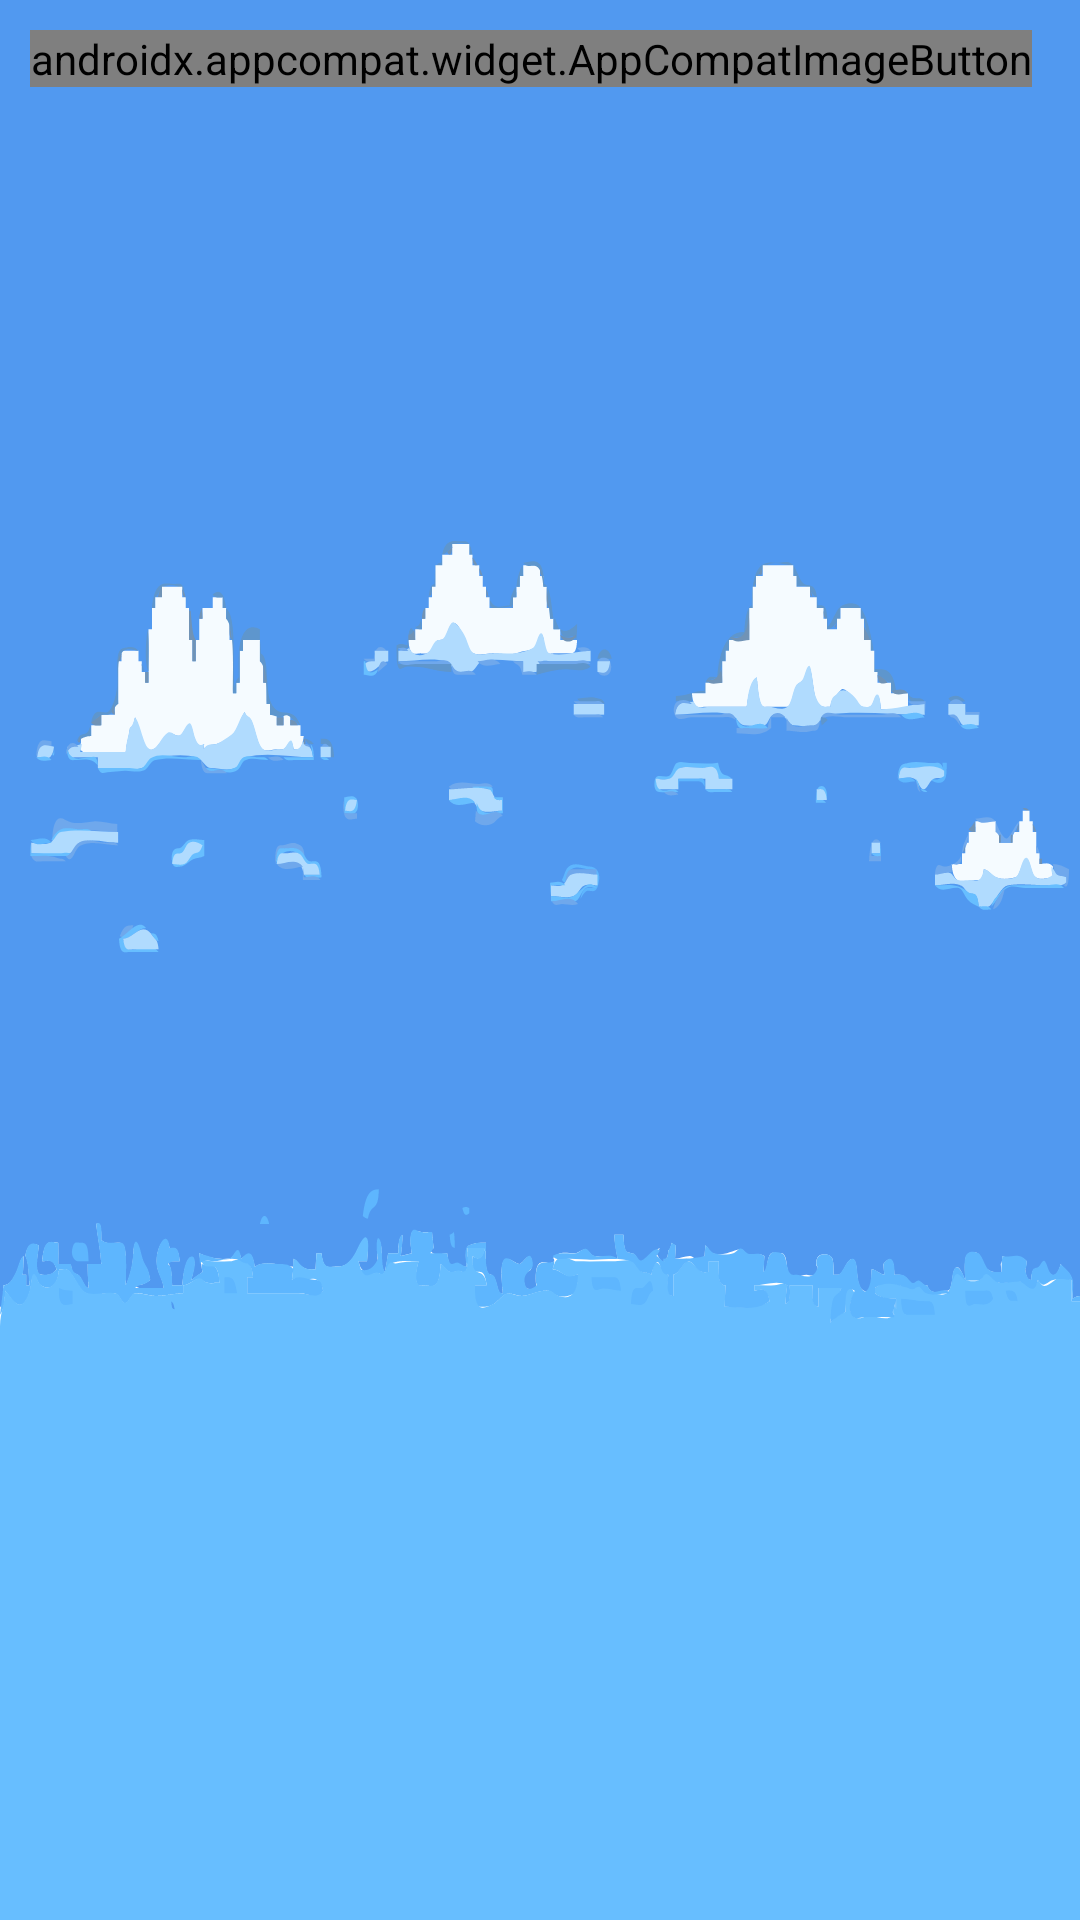

Produce the Android XML layout that renders to this screen, including the resource entries it uses.
<!-- AndroidManifest.xml: application theme Theme.MioMario -->
<!-- res/layout/fragment_myo_game.xml -->
<?xml version="1.0" encoding="utf-8"?>
<layout xmlns:android="http://schemas.android.com/apk/res/android"
    xmlns:tools="http://schemas.android.com/tools"
    xmlns:app="http://schemas.android.com/apk/res-auto">

    <data>
        <variable
            name="gameFragment"
            type="com.local.miomario.fragment.MyoGameFragment" />
    </data>

    <RelativeLayout
        android:id="@+id/myo_game_fragment"
        android:layout_width="match_parent"
        android:layout_height="match_parent"
        tools:context=".fragment.MyoGameFragment">

        <androidx.appcompat.widget.AppCompatImageView
            android:id="@+id/myo_game_sky"
            android:layout_width="0dp"
            android:layout_height="0dp"
            android:layout_above="@id/myo_game_ground"
            android:layout_alignParentStart="true"
            android:layout_alignParentTop="true"
            android:layout_alignParentEnd="true"
            android:scaleType="fitXY"
            app:srcCompat="@drawable/mario_continuous_sky" />

        <androidx.appcompat.widget.AppCompatImageView
            android:id="@+id/myo_game_ground"
            android:layout_width="match_parent"
            android:layout_height="wrap_content"
            android:layout_alignParentStart="true"
            android:layout_alignParentEnd="true"
            android:layout_alignParentBottom="true"
            android:adjustViewBounds="true"
            android:contentDescription="@string/txt_mario_walking_ground"
            android:scaleType="fitXY"
            app:srcCompat="@drawable/mario_ground" />

        <androidx.appcompat.widget.AppCompatImageButton
            android:id="@+id/myo_data_button"
            style="?android:buttonBarStyle"
            android:layout_width="wrap_content"
            android:layout_height="wrap_content"
            android:layout_alignParentStart="true"
            android:layout_alignParentTop="true"
            android:layout_marginStart="10dp"
            android:layout_marginTop="10dp"
            android:onClick="@{() -> gameFragment.onSettingsButtonClicked()}"
            app:srcCompat="@mipmap/ic_myo" />
    </RelativeLayout>
</layout>
<!-- resources referenced by this layout -->
<resources>
  <!-- drawable mario_continuous_sky: vector/xml drawable (drawable, 59989 chars, omitted) -->
  <!-- mipmap ic_myo (mipmap-anydpi-v26) -->
  <?xml version="1.0" encoding="utf-8"?>
  <adaptive-icon xmlns:android="http://schemas.android.com/apk/res/android">
      <background android:drawable="@color/ic_myo_background"/>
      <foreground android:drawable="@mipmap/ic_myo_foreground"/>
  </adaptive-icon>
  <string name="txt_mario_walking_ground">Mario Walking ground</string>
  <style name="Theme.MioMario" parent="Theme.MaterialComponents.DayNight.DarkActionBar">
          
          <item name="colorPrimary">@color/purple_500</item>
          <item name="colorPrimaryVariant">@color/purple_700</item>
          <item name="colorOnPrimary">@color/white</item>
          
          <item name="colorSecondary">@color/teal_200</item>
          <item name="colorSecondaryVariant">@color/teal_700</item>
          <item name="colorOnSecondary">@color/black</item>
          
          <item name="android:statusBarColor" tools:targetApi="l">?attr/colorPrimaryVariant</item>
          
      </style>
  <color name="ic_myo_background">#FFFFFF</color>
  <color name="purple_500">#FF6200EE</color>
  <color name="purple_700">#FF3700B3</color>
  <color name="white">#FFFFFFFF</color>
  <color name="teal_200">#FF03DAC5</color>
  <color name="teal_700">#FF018786</color>
  <color name="black">#FF000000</color>
</resources>
